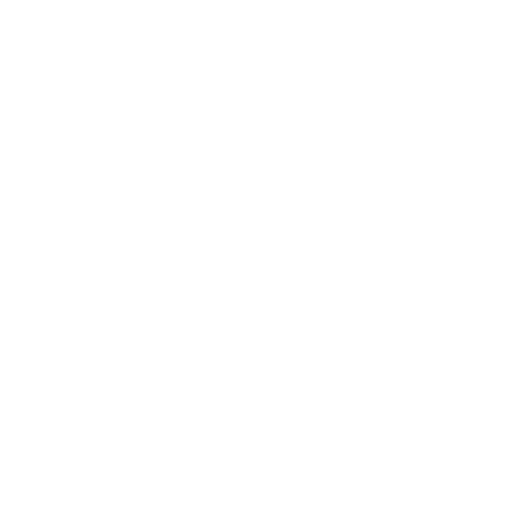
t = 0.00 s
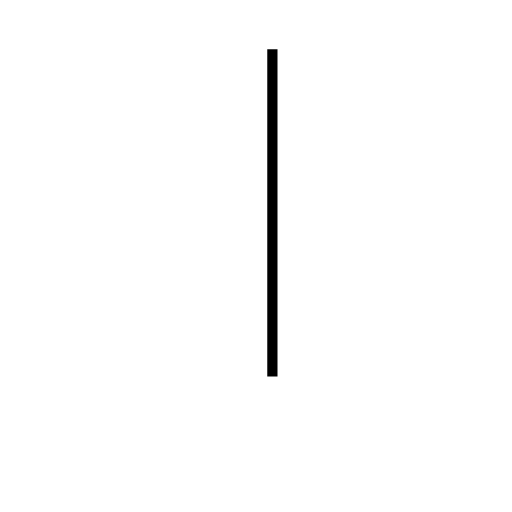
t = 0.96 s
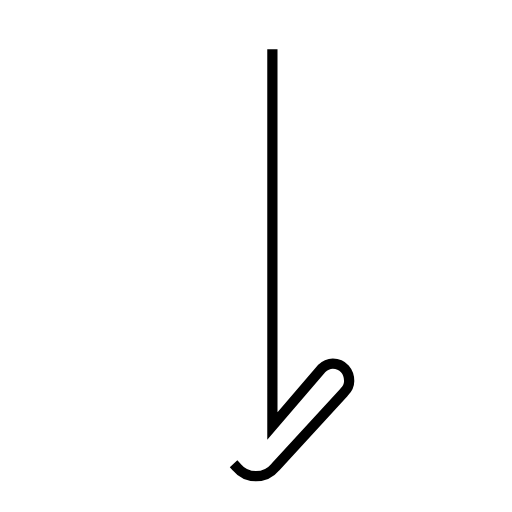
t = 1.92 s
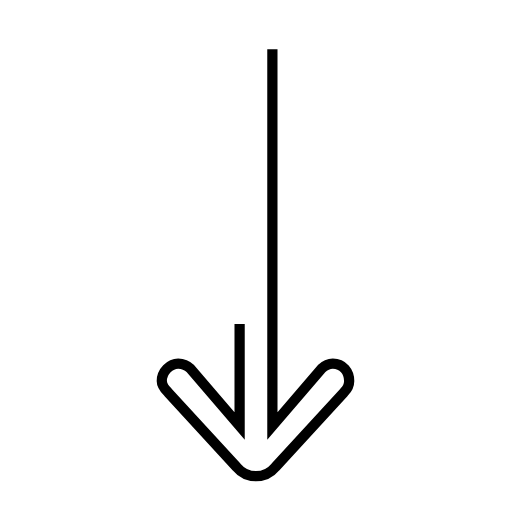
t = 2.88 s
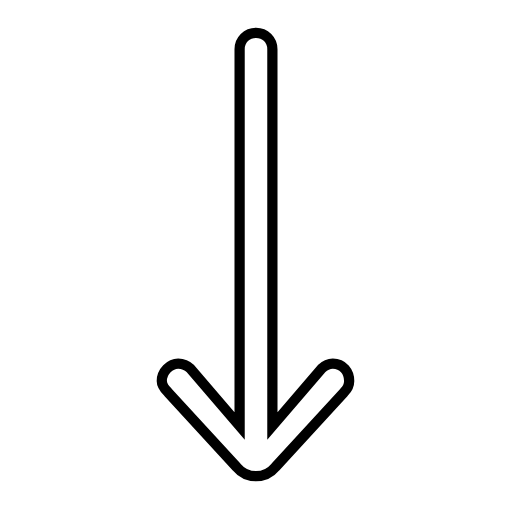
t = 3.84 s

The animated SVG that drew these frames (rendered in a browser with its animation timeline set to each time). Animation: 1 SMIL element (animate=1); one cycle of 3.84 s.

<?xml version='1.0' encoding='utf-8'?>
<svg viewBox="0.0 -6.0 50.0 50.0" version="1.1" xmlns="http://www.w3.org/2000/svg"><rect x="-1000" y="-1000" width="2000" height="2000" stroke="white" fill="white" /><g style="fill:none;stroke:#000000;stroke-width:1"><path d="M 26.6 -39.2 L 26.6 -2.4 L 31.4 -8.0 C 31.7 -8.3 32.0 -8.5 32.5 -8.5 C 33.5 -8.5 34.1 -7.7 34.1 -6.8 C 34.1 -6.5 34.0 -6.1 33.6 -5.7 L 26.9 1.6 C 26.4 2.2 25.8 2.5 25.0 2.5 C 24.2 2.5 23.6 2.2 23.1 1.6 L 16.4 -5.7 C 16.0 -6.1 15.8 -6.5 15.8 -6.8 C 15.8 -7.7 16.6 -8.5 17.4 -8.5 C 17.9 -8.5 18.3 -8.3 18.6 -8.0 L 23.4 -2.4 L 23.4 -39.2 C 23.4 -40.1 24.1 -40.8 25.0 -40.8 C 25.9 -40.8 26.6 -40.1 26.6 -39.2 Z" transform="translate(0.0 38.0)" stroke-dasharray="127.8513253478844" stroke-dashoffset="127.8513253478844"><animate attributeName="stroke-dashoffset" from="127.8513253478844" to="0" dur="3.8355397604365318s" begin="0s" fill="freeze" /></path></g></svg>
